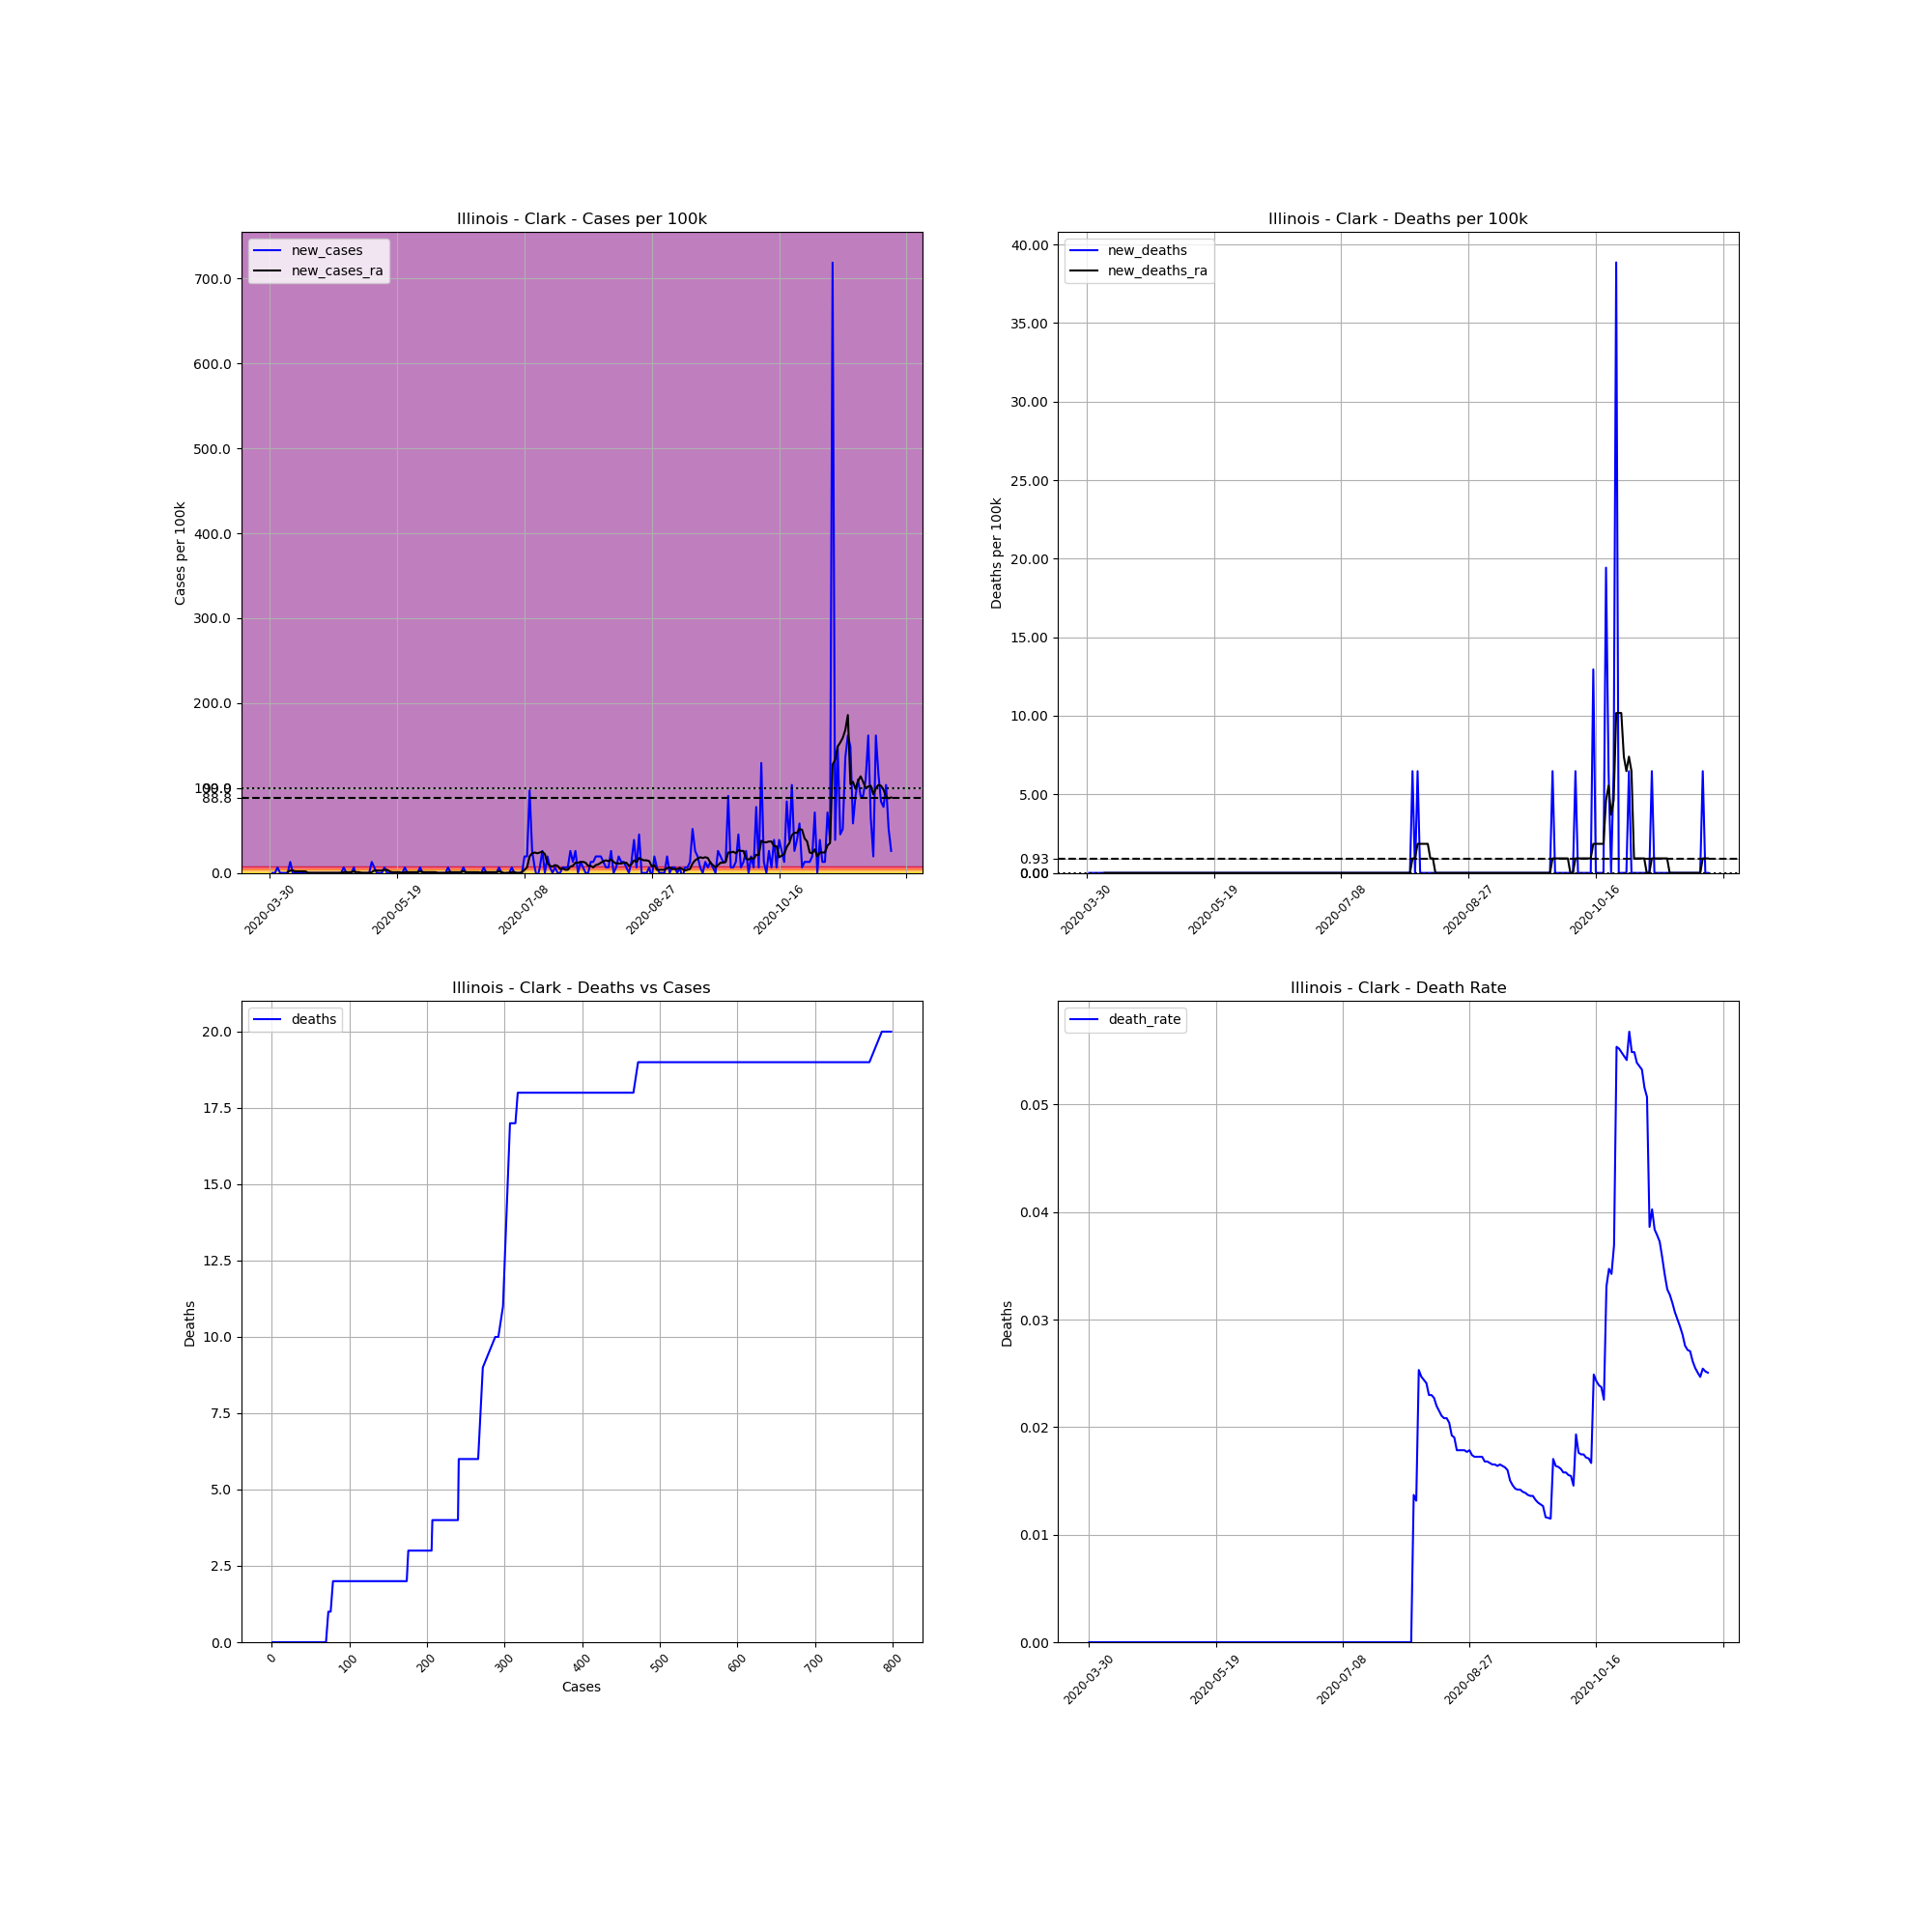

Values plotted in this chart, from the file beside it:
, date, county, state, fips, cases, deaths, COUNTY, STNAME, CTYNAME, POPESTIMATE2019, cases_per_100k, deaths_per_100k, death_rate, new_cases, new_deaths, new_cases_ra, new_deaths_ra
502716, 2020-03-30, Clark, Illinois, 17023, 1, 0.0, 23, Illinois, Clark, 15441, 6.476, 0.0, 0.0, , , , 
502717, 2020-03-31, Clark, Illinois, 17023, 1, 0.0, 23, Illinois, Clark, 15441, 6.476, 0.0, 0.0, 0.0, 0.0, , 
502718, 2020-04-01, Clark, Illinois, 17023, 1, 0.0, 23, Illinois, Clark, 15441, 6.476, 0.0, 0.0, 0.0, 0.0, , 
502719, 2020-04-02, Clark, Illinois, 17023, 2, 0.0, 23, Illinois, Clark, 15441, 12.95, 0.0, 0.0, 6.476, 0.0, , 
502720, 2020-04-03, Clark, Illinois, 17023, 2, 0.0, 23, Illinois, Clark, 15441, 12.95, 0.0, 0.0, 0.0, 0.0, , 
502721, 2020-04-04, Clark, Illinois, 17023, 2, 0.0, 23, Illinois, Clark, 15441, 12.95, 0.0, 0.0, 0.0, 0.0, , 
502722, 2020-04-05, Clark, Illinois, 17023, 2, 0.0, 23, Illinois, Clark, 15441, 12.95, 0.0, 0.0, 0.0, 0.0, , 
502723, 2020-04-06, Clark, Illinois, 17023, 2, 0.0, 23, Illinois, Clark, 15441, 12.95, 0.0, 0.0, 0.0, 0.0, 0.9252, 0.0
502724, 2020-04-07, Clark, Illinois, 17023, 4, 0.0, 23, Illinois, Clark, 15441, 25.91, 0.0, 0.0, 12.95, 0.0, 2.776, 0.0
502725, 2020-04-08, Clark, Illinois, 17023, 4, 0.0, 23, Illinois, Clark, 15441, 25.91, 0.0, 0.0, 0.0, 0.0, 2.776, 0.0
502726, 2020-04-09, Clark, Illinois, 17023, 4, 0.0, 23, Illinois, Clark, 15441, 25.91, 0.0, 0.0, 0.0, 0.0, 1.85, 0.0
502727, 2020-04-10, Clark, Illinois, 17023, 4, 0.0, 23, Illinois, Clark, 15441, 25.91, 0.0, 0.0, 0.0, 0.0, 1.85, 0.0
502728, 2020-04-11, Clark, Illinois, 17023, 4, 0.0, 23, Illinois, Clark, 15441, 25.91, 0.0, 0.0, 0.0, 0.0, 1.85, 0.0
502729, 2020-04-12, Clark, Illinois, 17023, 4, 0.0, 23, Illinois, Clark, 15441, 25.91, 0.0, 0.0, 0.0, 0.0, 1.85, 0.0
502730, 2020-04-13, Clark, Illinois, 17023, 4, 0.0, 23, Illinois, Clark, 15441, 25.91, 0.0, 0.0, 0.0, 0.0, 1.85, 0.0
502731, 2020-04-14, Clark, Illinois, 17023, 4, 0.0, 23, Illinois, Clark, 15441, 25.91, 0.0, 0.0, 0.0, 0.0, 2.5376526277146434e-16, 0.0
502732, 2020-04-15, Clark, Illinois, 17023, 4, 0.0, 23, Illinois, Clark, 15441, 25.91, 0.0, 0.0, 0.0, 0.0, 2.5376526277146434e-16, 0.0
502733, 2020-04-16, Clark, Illinois, 17023, 4, 0.0, 23, Illinois, Clark, 15441, 25.91, 0.0, 0.0, 0.0, 0.0, 2.5376526277146434e-16, 0.0
502734, 2020-04-17, Clark, Illinois, 17023, 4, 0.0, 23, Illinois, Clark, 15441, 25.91, 0.0, 0.0, 0.0, 0.0, 2.5376526277146434e-16, 0.0
502735, 2020-04-18, Clark, Illinois, 17023, 4, 0.0, 23, Illinois, Clark, 15441, 25.91, 0.0, 0.0, 0.0, 0.0, 2.5376526277146434e-16, 0.0
502736, 2020-04-19, Clark, Illinois, 17023, 4, 0.0, 23, Illinois, Clark, 15441, 25.91, 0.0, 0.0, 0.0, 0.0, 2.5376526277146434e-16, 0.0
502737, 2020-04-20, Clark, Illinois, 17023, 4, 0.0, 23, Illinois, Clark, 15441, 25.91, 0.0, 0.0, 0.0, 0.0, 2.5376526277146434e-16, 0.0
502738, 2020-04-21, Clark, Illinois, 17023, 4, 0.0, 23, Illinois, Clark, 15441, 25.91, 0.0, 0.0, 0.0, 0.0, 2.5376526277146434e-16, 0.0
502739, 2020-04-22, Clark, Illinois, 17023, 4, 0.0, 23, Illinois, Clark, 15441, 25.91, 0.0, 0.0, 0.0, 0.0, 2.5376526277146434e-16, 0.0
502740, 2020-04-23, Clark, Illinois, 17023, 4, 0.0, 23, Illinois, Clark, 15441, 25.91, 0.0, 0.0, 0.0, 0.0, 2.5376526277146434e-16, 0.0
502741, 2020-04-24, Clark, Illinois, 17023, 4, 0.0, 23, Illinois, Clark, 15441, 25.91, 0.0, 0.0, 0.0, 0.0, 2.5376526277146434e-16, 0.0
502742, 2020-04-25, Clark, Illinois, 17023, 4, 0.0, 23, Illinois, Clark, 15441, 25.91, 0.0, 0.0, 0.0, 0.0, 2.5376526277146434e-16, 0.0
502743, 2020-04-26, Clark, Illinois, 17023, 4, 0.0, 23, Illinois, Clark, 15441, 25.91, 0.0, 0.0, 0.0, 0.0, 2.5376526277146434e-16, 0.0
502744, 2020-04-27, Clark, Illinois, 17023, 4, 0.0, 23, Illinois, Clark, 15441, 25.91, 0.0, 0.0, 0.0, 0.0, 2.5376526277146434e-16, 0.0
502745, 2020-04-28, Clark, Illinois, 17023, 5, 0.0, 23, Illinois, Clark, 15441, 32.38, 0.0, 0.0, 6.476, 0.0, 0.9252, 0.0
502746, 2020-04-29, Clark, Illinois, 17023, 5, 0.0, 23, Illinois, Clark, 15441, 32.38, 0.0, 0.0, 0.0, 0.0, 0.9252, 0.0
502747, 2020-04-30, Clark, Illinois, 17023, 5, 0.0, 23, Illinois, Clark, 15441, 32.38, 0.0, 0.0, 0.0, 0.0, 0.9252, 0.0
502748, 2020-05-01, Clark, Illinois, 17023, 5, 0.0, 23, Illinois, Clark, 15441, 32.38, 0.0, 0.0, 0.0, 0.0, 0.9252, 0.0
502749, 2020-05-02, Clark, Illinois, 17023, 6, 0.0, 23, Illinois, Clark, 15441, 38.86, 0.0, 0.0, 6.476, 0.0, 1.85, 0.0
502750, 2020-05-03, Clark, Illinois, 17023, 5, 0.0, 23, Illinois, Clark, 15441, 32.38, 0.0, 0.0, -6.476, 0.0, 0.9252, 0.0
502751, 2020-05-04, Clark, Illinois, 17023, 5, 0.0, 23, Illinois, Clark, 15441, 32.38, 0.0, 0.0, 0.0, 0.0, 0.9252, 0.0
502752, 2020-05-05, Clark, Illinois, 17023, 5, 0.0, 23, Illinois, Clark, 15441, 32.38, 0.0, 0.0, 0.0, 0.0, 2.5376526277146434e-16, 0.0
502753, 2020-05-06, Clark, Illinois, 17023, 5, 0.0, 23, Illinois, Clark, 15441, 32.38, 0.0, 0.0, 0.0, 0.0, 2.5376526277146434e-16, 0.0
502754, 2020-05-07, Clark, Illinois, 17023, 5, 0.0, 23, Illinois, Clark, 15441, 32.38, 0.0, 0.0, 0.0, 0.0, 2.5376526277146434e-16, 0.0
502755, 2020-05-08, Clark, Illinois, 17023, 5, 0.0, 23, Illinois, Clark, 15441, 32.38, 0.0, 0.0, 0.0, 0.0, 2.5376526277146434e-16, 0.0
502756, 2020-05-09, Clark, Illinois, 17023, 7, 0.0, 23, Illinois, Clark, 15441, 45.33, 0.0, 0.0, 12.95, 0.0, 0.9252, 0.0
502757, 2020-05-10, Clark, Illinois, 17023, 8, 0.0, 23, Illinois, Clark, 15441, 51.81, 0.0, 0.0, 6.476, 0.0, 2.776, 0.0
502758, 2020-05-11, Clark, Illinois, 17023, 8, 0.0, 23, Illinois, Clark, 15441, 51.81, 0.0, 0.0, 0.0, 0.0, 2.776, 0.0
502759, 2020-05-12, Clark, Illinois, 17023, 8, 0.0, 23, Illinois, Clark, 15441, 51.81, 0.0, 0.0, 0.0, 0.0, 2.776, 0.0
502760, 2020-05-13, Clark, Illinois, 17023, 8, 0.0, 23, Illinois, Clark, 15441, 51.81, 0.0, 0.0, 0.0, 0.0, 2.776, 0.0
502761, 2020-05-14, Clark, Illinois, 17023, 9, 0.0, 23, Illinois, Clark, 15441, 58.29, 0.0, 0.0, 6.476, 0.0, 3.701, 0.0
502762, 2020-05-15, Clark, Illinois, 17023, 9, 0.0, 23, Illinois, Clark, 15441, 58.29, 0.0, 0.0, 0.0, 0.0, 3.701, 0.0
502763, 2020-05-16, Clark, Illinois, 17023, 9, 0.0, 23, Illinois, Clark, 15441, 58.29, 0.0, 0.0, 0.0, 0.0, 1.85, 0.0
502764, 2020-05-17, Clark, Illinois, 17023, 9, 0.0, 23, Illinois, Clark, 15441, 58.29, 0.0, 0.0, 0.0, 0.0, 0.9252, 0.0
502765, 2020-05-18, Clark, Illinois, 17023, 9, 0.0, 23, Illinois, Clark, 15441, 58.29, 0.0, 0.0, 0.0, 0.0, 0.9252, 0.0
502766, 2020-05-19, Clark, Illinois, 17023, 9, 0.0, 23, Illinois, Clark, 15441, 58.29, 0.0, 0.0, 0.0, 0.0, 0.9252, 0.0
502767, 2020-05-20, Clark, Illinois, 17023, 9, 0.0, 23, Illinois, Clark, 15441, 58.29, 0.0, 0.0, 0.0, 0.0, 0.9252, 0.0
502768, 2020-05-21, Clark, Illinois, 17023, 9, 0.0, 23, Illinois, Clark, 15441, 58.29, 0.0, 0.0, 0.0, 0.0, 0.0, 0.0
502769, 2020-05-22, Clark, Illinois, 17023, 10, 0.0, 23, Illinois, Clark, 15441, 64.76, 0.0, 0.0, 6.476, 0.0, 0.9252, 0.0
502770, 2020-05-23, Clark, Illinois, 17023, 10, 0.0, 23, Illinois, Clark, 15441, 64.76, 0.0, 0.0, 0.0, 0.0, 0.9252, 0.0
502771, 2020-05-24, Clark, Illinois, 17023, 10, 0.0, 23, Illinois, Clark, 15441, 64.76, 0.0, 0.0, 0.0, 0.0, 0.9252, 0.0
502772, 2020-05-25, Clark, Illinois, 17023, 10, 0.0, 23, Illinois, Clark, 15441, 64.76, 0.0, 0.0, 0.0, 0.0, 0.9252, 0.0
502773, 2020-05-26, Clark, Illinois, 17023, 10, 0.0, 23, Illinois, Clark, 15441, 64.76, 0.0, 0.0, 0.0, 0.0, 0.9252, 0.0
502774, 2020-05-27, Clark, Illinois, 17023, 10, 0.0, 23, Illinois, Clark, 15441, 64.76, 0.0, 0.0, 0.0, 0.0, 0.9252, 0.0
502775, 2020-05-28, Clark, Illinois, 17023, 11, 0.0, 23, Illinois, Clark, 15441, 71.24, 0.0, 0.0, 6.476, 0.0, 1.85, 0.0
... 185 more rows
